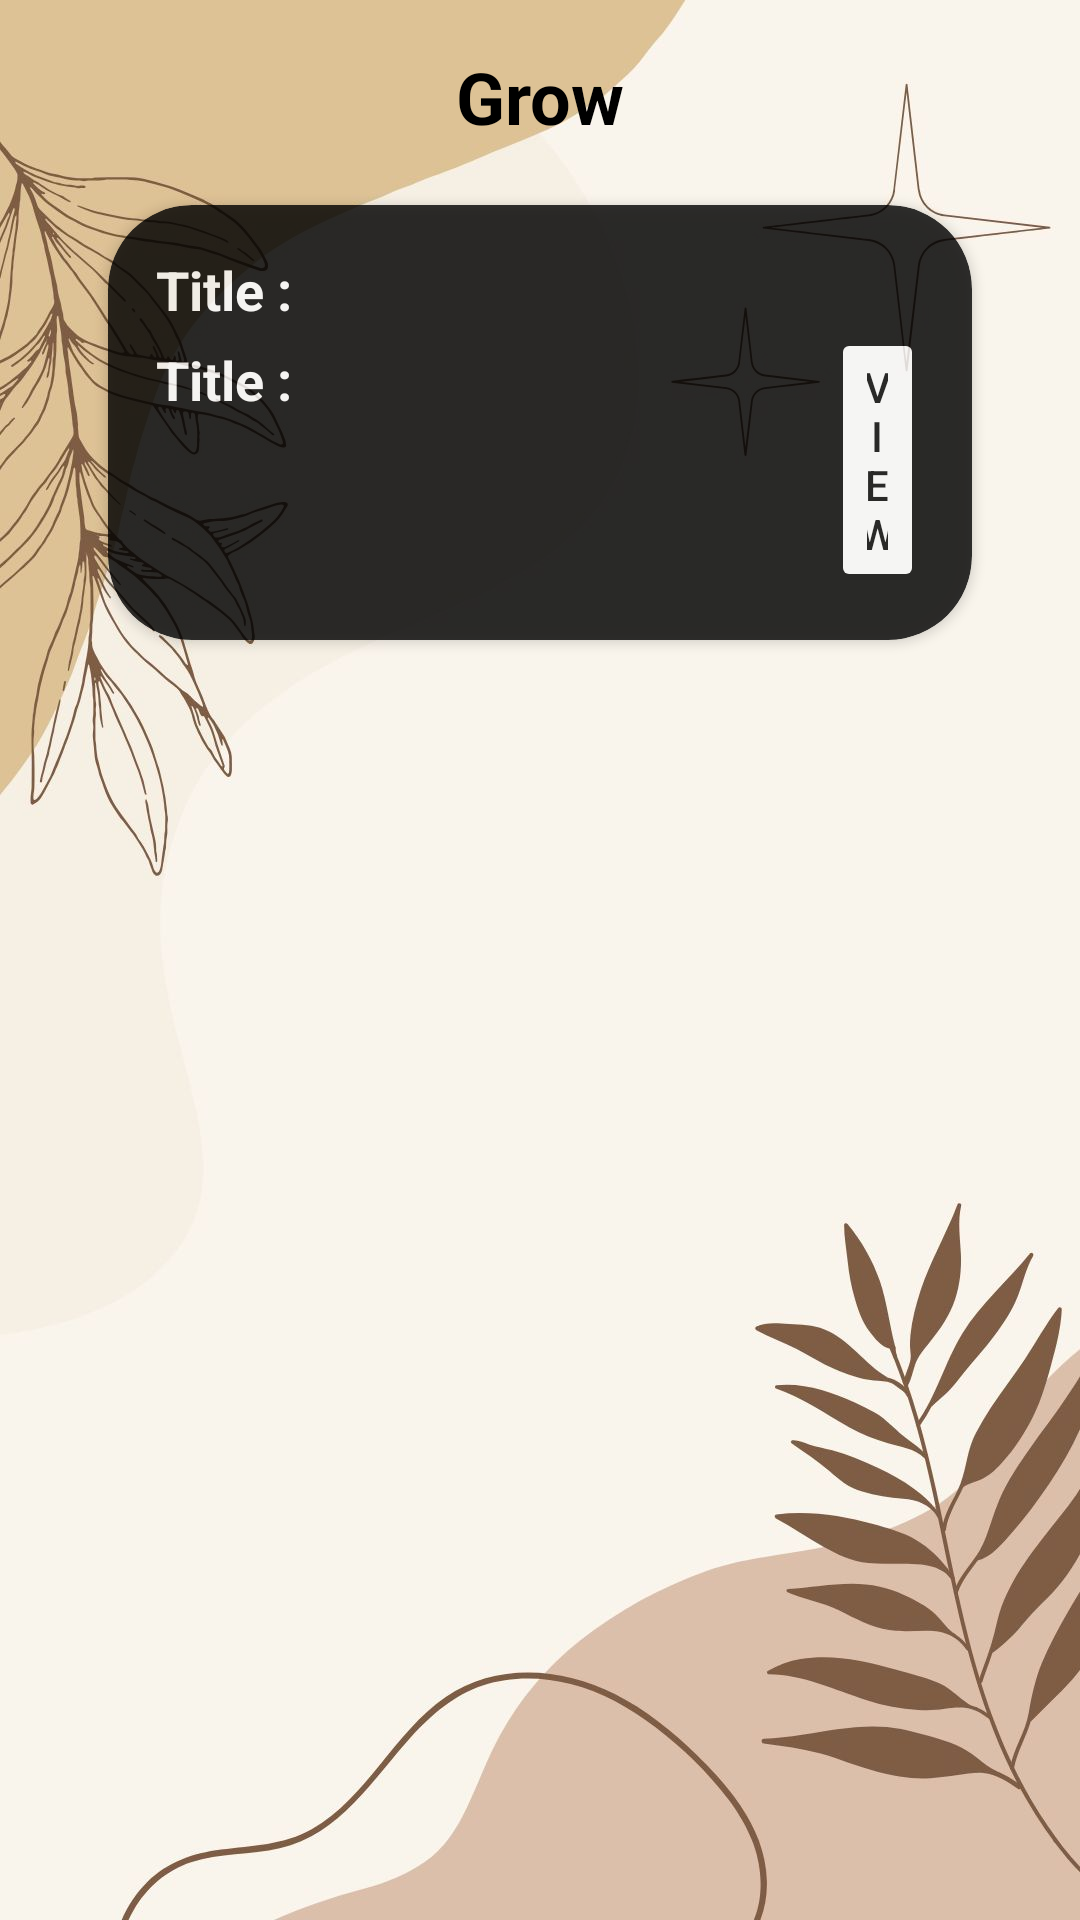

Layout XML and referenced resources for this Android screen:
<!-- AndroidManifest.xml: application theme Theme.MiniProject -->
<!-- res/layout/fragment_grow.xml -->
<?xml version="1.0" encoding="utf-8"?>
<RelativeLayout xmlns:android="http://schemas.android.com/apk/res/android"
    xmlns:tools="http://schemas.android.com/tools"
    android:layout_width="match_parent"
    android:layout_height="match_parent"
    xmlns:app="http://schemas.android.com/apk/res-auto"
    tools:context=".Grow"
    android:background="@drawable/leaf"
    android:padding="16dp">

    
    <TextView
        android:id="@+id/growpage"
        android:layout_width="wrap_content"
        android:layout_height="wrap_content"
        android:text="Grow"
        android:textSize="24sp"
        android:textStyle="bold"
        android:textColor="@android:color/black"
        android:layout_centerHorizontal="true" />

    
    <androidx.core.widget.NestedScrollView
        android:layout_width="match_parent"
        android:layout_height="wrap_content"
        android:layout_below ="@id/growpage"
        android:fillViewport="true">

        <LinearLayout
            android:id="@+id/cardContainer"
            android:layout_width="match_parent"
            android:layout_height="wrap_content"
            android:orientation="vertical"
            android:padding="10dp">

            
            <androidx.cardview.widget.CardView
                android:layout_width="match_parent"
                android:layout_height="wrap_content"
                android:layout_margin="10dp"
                android:backgroundTint="@color/black"
                app:cardCornerRadius="28dp"
                android:alpha="0.8">

                <LinearLayout
                    android:layout_width="match_parent"
                    android:layout_height="wrap_content"
                    android:padding="16dp"
                    android:orientation="vertical">

                    <RelativeLayout
                        android:layout_width="match_parent"
                        android:layout_height="wrap_content">

                        <TextView
                            android:layout_width="wrap_content"
                            android:layout_height="wrap_content"
                            android:text="Title :"
                            android:textColor="@android:color/white"
                            android:textSize="18sp"
                            android:textStyle="bold" />

                        <EditText
                            android:id="@+id/ti1"
                            android:layout_width="wrap_content"
                            android:layout_height="wrap_content"
                            android:textColor="#27FFE7"
                            android:fontFamily="sans-serif-black"
                            android:textStyle="bold"
                            android:background="@drawable/transparent"
                            android:enabled="false"
                            android:textSize="17sp"
                            android:layout_marginLeft="55dp"/>

                    <TextView
                        android:layout_width="wrap_content"
                        android:layout_height="wrap_content"
                        android:text="Title :"
                        android:textSize="18sp"
                        android:textColor="@android:color/white"
                        android:textStyle="bold"
                        android:layout_marginTop="30dp"/>

                        <EditText
                            android:id="@+id/ti2"
                            android:layout_width="wrap_content"
                            android:layout_height="wrap_content"
                            android:textColor="#27FFE7"
                            android:enabled="false"
                            android:textSize="17sp"
                            android:fontFamily="sans-serif-black"
                            android:textStyle="bold"
                            android:background="@drawable/transparent"
                            android:layout_marginLeft="55dp"
                            android:layout_marginTop="30dp"/>

                    <Button
                        android:layout_width="wrap_content"
                        android:layout_height="wrap_content"
                        android:layout_marginLeft="225dp"
                        android:text="View"
                        android:backgroundTint="@color/white"
                        android:textColor="@color/black"
                        android:layout_marginTop="25dp"/>

                    </RelativeLayout>
                </LinearLayout>
            </androidx.cardview.widget.CardView>




        </LinearLayout>

    </androidx.core.widget.NestedScrollView>

</RelativeLayout>
<!-- resources referenced by this layout -->
<resources>
  <color name="black">#FF000000</color>
  <color name="white">#FFFFFFFF</color>
  <!-- drawable leaf: jpg bitmap (drawable, 95909 bytes) -->
  <!-- drawable transparent (drawable) -->
  <shape xmlns:android="http://schemas.android.com/apk/res/android">
      <solid android:color="@android:color/transparent"/>
  </shape>
  <style name="Theme.MiniProject" parent="Theme.Material3.DayNight.NoActionBar" />
</resources>
